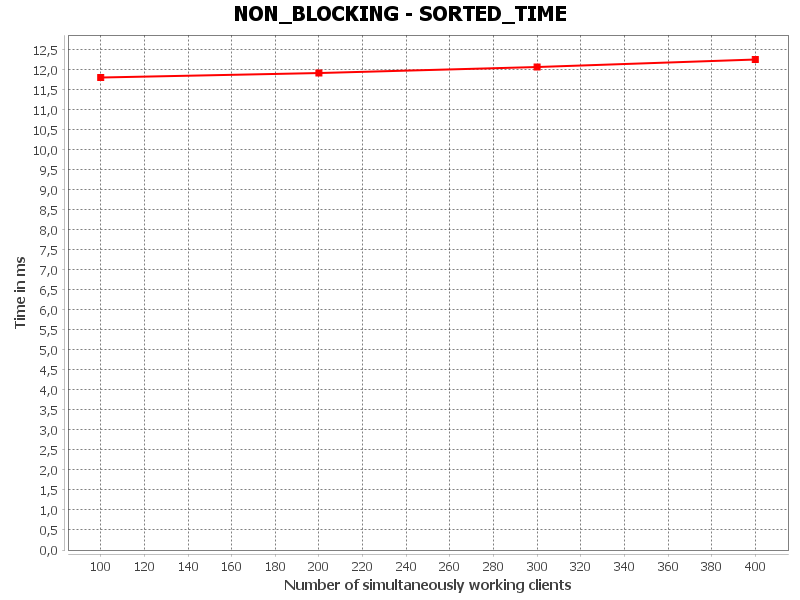

Values plotted in this chart, from the file beside it:
SORTED_TIME, Number of simultaneously working clients, Time in ms
0, 100.0, 11.8
1, 200.0, 11.92
2, 300.0, 12.07
3, 400.0, 12.25
